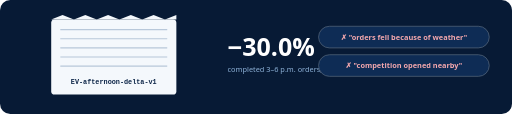
t = 0.00 s
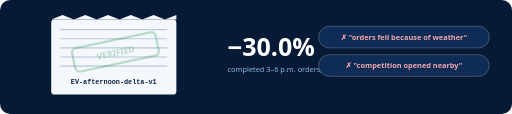
t = 0.54 s
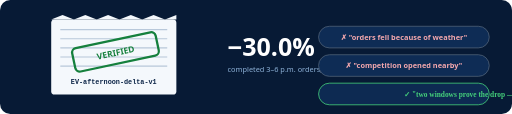
t = 1.09 s
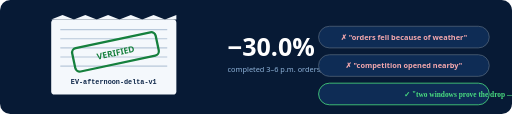
t = 1.60 s
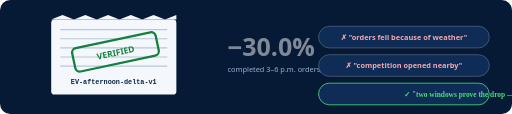
t = 2.16 s
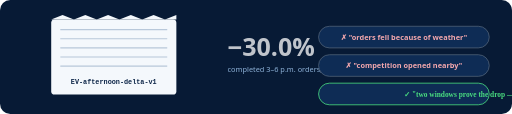
t = 2.68 s

The animated SVG that drew these frames (rendered in a browser with its animation timeline set to each time). Animation: 3 SMIL elements (animate=3); one cycle of 3.20 s, repeats indefinitely.

<svg xmlns="http://www.w3.org/2000/svg" viewBox="0 0 900 200" width="900" height="200" role="img" aria-label="Evidence receipt stamp animation: every number carries its receipt">
  <defs>
    <linearGradient id="evg" x1="0" y1="0" x2="0" y2="1">
      <stop offset="0" stop-color="#12335f"/><stop offset="1" stop-color="#0d2547"/>
    </linearGradient>
  </defs>
  <rect width="900" height="200" rx="18" fill="#071a35"/>

  <!-- receipt paper -->
  <g>
    <rect x="90" y="34" width="220" height="132" rx="6" fill="#f4f8fc"/>
    <path d="M 90 34 L 110 26 L 130 34 L 150 26 L 170 34 L 190 26 L 210 34 L 230 26 L 250 34 L 270 26 L 290 34 L 310 26 L 310 34 Z" fill="#f4f8fc"/>
    <g stroke="#b8c8da" stroke-width="2">
      <line x1="106" y1="52" x2="294" y2="52"/><line x1="106" y1="68" x2="294" y2="68"/>
      <line x1="106" y1="84" x2="294" y2="84"/><line x1="106" y1="100" x2="294" y2="100"/>
      <line x1="106" y1="116" x2="294" y2="116"/>
    </g>
    <text x="200" y="148" text-anchor="middle" font-family="Consolas, monospace" font-size="12" font-weight="700" fill="#0b2447">EV-afternoon-delta-v1</text>
    <!-- stamp slams down repeatedly -->
    <g opacity="0">
      <rect x="128" y="70" width="150" height="42" rx="8" fill="none" stroke="#15803d" stroke-width="4" transform="rotate(-12 203 91)"/>
      <text x="203" y="98" text-anchor="middle" font-family="Segoe UI, Arial" font-size="15" font-weight="900" fill="#15803d" transform="rotate(-12 203 91)">VERIFIED</text>
      <animate attributeName="opacity" values="0;0;1;1;0;0" keyTimes="0;0.15;0.22;0.7;0.8;1" dur="3.2s" repeatCount="indefinite"/>
    </g>
  </g>

  <!-- the number it certifies -->
  <text x="400" y="98" font-family="Segoe UI, Arial" font-size="44" font-weight="800" fill="#ffffff">&#8722;30.0%
    <animate attributeName="opacity" values="1;1;0.4;1" keyTimes="0;0.5;0.62;1" dur="3.2s" repeatCount="indefinite"/>
  </text>
  <text x="400" y="126" font-family="Segoe UI, Arial" font-size="13" fill="#8fb3d9">completed 3&#8211;6 p.m. orders, two Mon&#8211;Fri windows</text>

  <!-- right: what evidence blocks -->
  <g font-family="Segoe UI, Arial" text-anchor="middle">
    <rect x="560" y="46" width="300" height="38" rx="19" fill="#0e2c55" stroke="#5b6b7e" stroke-width="1.2"/>
    <text x="710" y="70" font-size="13" font-weight="700" fill="#f2a7ad">&#10007; "orders fell because of weather"</text>
    <rect x="560" y="96" width="300" height="38" rx="19" fill="#0e2c55" stroke="#5b6b7e" stroke-width="1.2"/>
    <text x="710" y="120" font-size="13" font-weight="700" fill="#f2a7ad">&#10007; "competition opened nearby"</text>
  </g>
  <g opacity="0">
    <rect x="560" y="146" width="300" height="38" rx="19" fill="#0e2c55" stroke="#4ade80" stroke-width="1.4"/>
    <text x="710" y="170" font-size="13" font-weight="700" fill="#4ade80">&#10003; "two windows prove the drop &#8212; not the cause"</text>
    <animate attributeName="opacity" values="0;0;1;1" keyTimes="0;0.2;0.35;1" dur="3.2s" repeatCount="indefinite"/>
  </g>
</svg>
